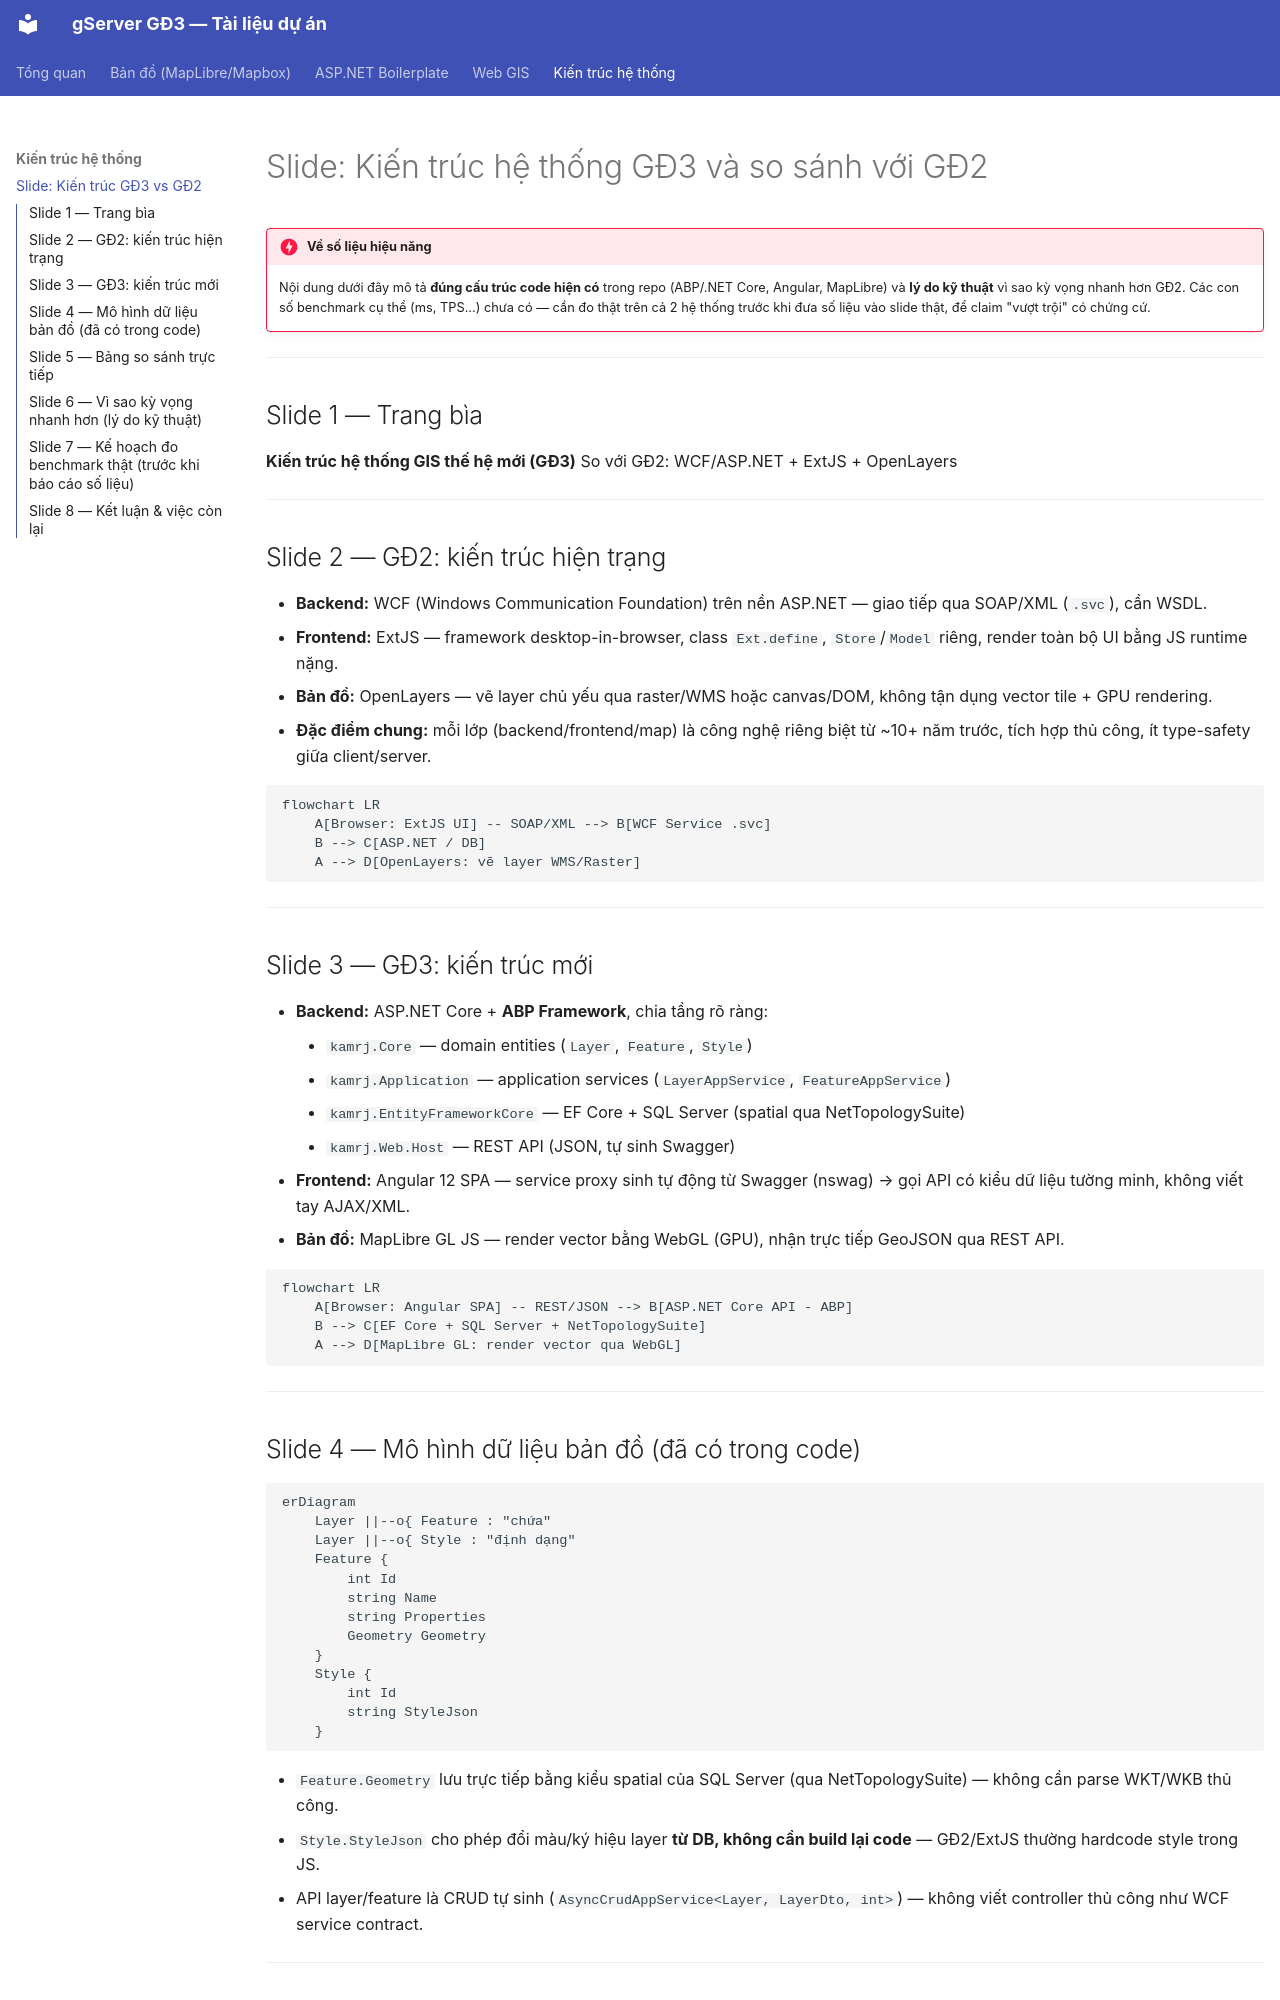

repository: giangvanhung/boilerplatetest · page: architecture/slide-kien-truc-hieu-nang/index.html · generator: mkdocs

# Slide: Kiến trúc hệ thống GĐ3 và so sánh với GĐ2

!!! danger "Về số liệu hiệu năng"
    Nội dung dưới đây mô tả **đúng cấu trúc code hiện có** trong repo (ABP/.NET Core, Angular, MapLibre) và **lý do kỹ thuật** vì sao kỳ vọng nhanh hơn GĐ2. Các con số benchmark cụ thể (ms, TPS...) chưa có — cần đo thật trên cả 2 hệ thống trước khi đưa số liệu vào slide thật, để claim "vượt trội" có chứng cứ.

---

## Slide 1 — Trang bìa

**Kiến trúc hệ thống GIS thế hệ mới (GĐ3)**
So với GĐ2: WCF/ASP.NET + ExtJS + OpenLayers

---

## Slide 2 — GĐ2: kiến trúc hiện trạng

- **Backend:** WCF (Windows Communication Foundation) trên nền ASP.NET — giao tiếp qua SOAP/XML (`.svc`), cần WSDL.
- **Frontend:** ExtJS — framework desktop-in-browser, class `Ext.define`, `Store`/`Model` riêng, render toàn bộ UI bằng JS runtime nặng.
- **Bản đồ:** OpenLayers — vẽ layer chủ yếu qua raster/WMS hoặc canvas/DOM, không tận dụng vector tile + GPU rendering.
- **Đặc điểm chung:** mỗi lớp (backend/frontend/map) là công nghệ riêng biệt từ ~10+ năm trước, tích hợp thủ công, ít type-safety giữa client/server.

```mermaid
flowchart LR
    A[Browser: ExtJS UI] -- SOAP/XML --> B[WCF Service .svc]
    B --> C[ASP.NET / DB]
    A --> D[OpenLayers: vẽ layer WMS/Raster]
```

---

## Slide 3 — GĐ3: kiến trúc mới

- **Backend:** ASP.NET Core + **ABP Framework**, chia tầng rõ ràng:
    - `kamrj.Core` — domain entities (`Layer`, `Feature`, `Style`)
    - `kamrj.Application` — application services (`LayerAppService`, `FeatureAppService`)
    - `kamrj.EntityFrameworkCore` — EF Core + SQL Server (spatial qua NetTopologySuite)
    - `kamrj.Web.Host` — REST API (JSON, tự sinh Swagger)
- **Frontend:** Angular 12 SPA — service proxy sinh tự động từ Swagger (nswag) → gọi API có kiểu dữ liệu tường minh, không viết tay AJAX/XML.
- **Bản đồ:** MapLibre GL JS — render vector bằng WebGL (GPU), nhận trực tiếp GeoJSON qua REST API.

```mermaid
flowchart LR
    A[Browser: Angular SPA] -- REST/JSON --> B[ASP.NET Core API - ABP]
    B --> C[EF Core + SQL Server + NetTopologySuite]
    A --> D[MapLibre GL: render vector qua WebGL]
```

---

## Slide 4 — Mô hình dữ liệu bản đồ (đã có trong code)

```mermaid
erDiagram
    Layer ||--o{ Feature : "chứa"
    Layer ||--o{ Style : "định dạng"
    Feature {
        int Id
        string Name
        string Properties
        Geometry Geometry
    }
    Style {
        int Id
        string StyleJson
    }
```

- `Feature.Geometry` lưu trực tiếp bằng kiểu spatial của SQL Server (qua NetTopologySuite) — không cần parse WKT/WKB thủ công.
- `Style.StyleJson` cho phép đổi màu/ký hiệu layer **từ DB, không cần build lại code** — GĐ2/ExtJS thường hardcode style trong JS.
- API layer/feature là CRUD tự sinh (`AsyncCrudAppService<Layer, LayerDto, int>`) — không viết controller thủ công như WCF service contract.

---
